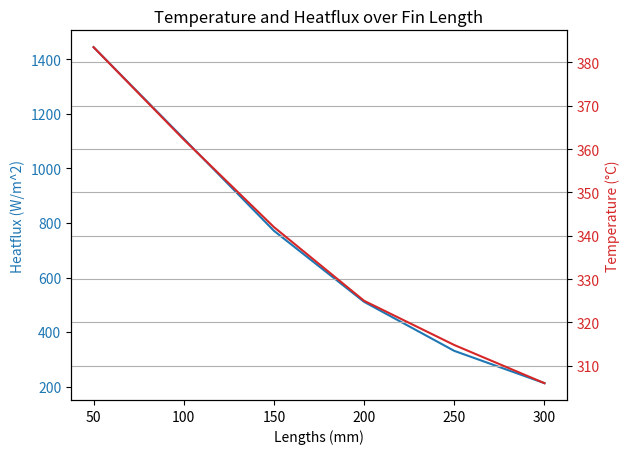

Write Python code to recreate this figure.
import matplotlib.pyplot as plt

# Data
x = [50, 100, 150, 200, 250, 300]
y = [(1445.2156+1445.1519)/2, 1109.4451, 771.415, 510.675, 330.78, (212.2971+212.289)/2]
y_T = [383.5, 362.2, 342, 325, 314.8, 306]

# Create figure and axis
fig, ax1 = plt.subplots()

# Plot y data on the left y-axis
ax1.plot(x, y, label='Heatflux at the end of the fin vs. lengths', color='tab:blue')
ax1.set_xlabel('Lengths (mm)')
ax1.set_ylabel('Heatflux (W/m^2)', color='tab:blue')
ax1.tick_params(axis='y', labelcolor='tab:blue')

# Create a second y-axis, sharing the same x-axis
ax2 = ax1.twinx()

# Plot y_T data on the right y-axis
ax2.plot(x, y_T, label='Temperature at the end of the fin vs. lengths', color='tab:red')
ax2.set_ylabel('Temperature (°C)', color='tab:red')
ax2.tick_params(axis='y', labelcolor='tab:red')

# Add title and grid
plt.title('Temperature and Heatflux over Fin Length')
plt.grid(True)

# Show the plot
plt.show()
